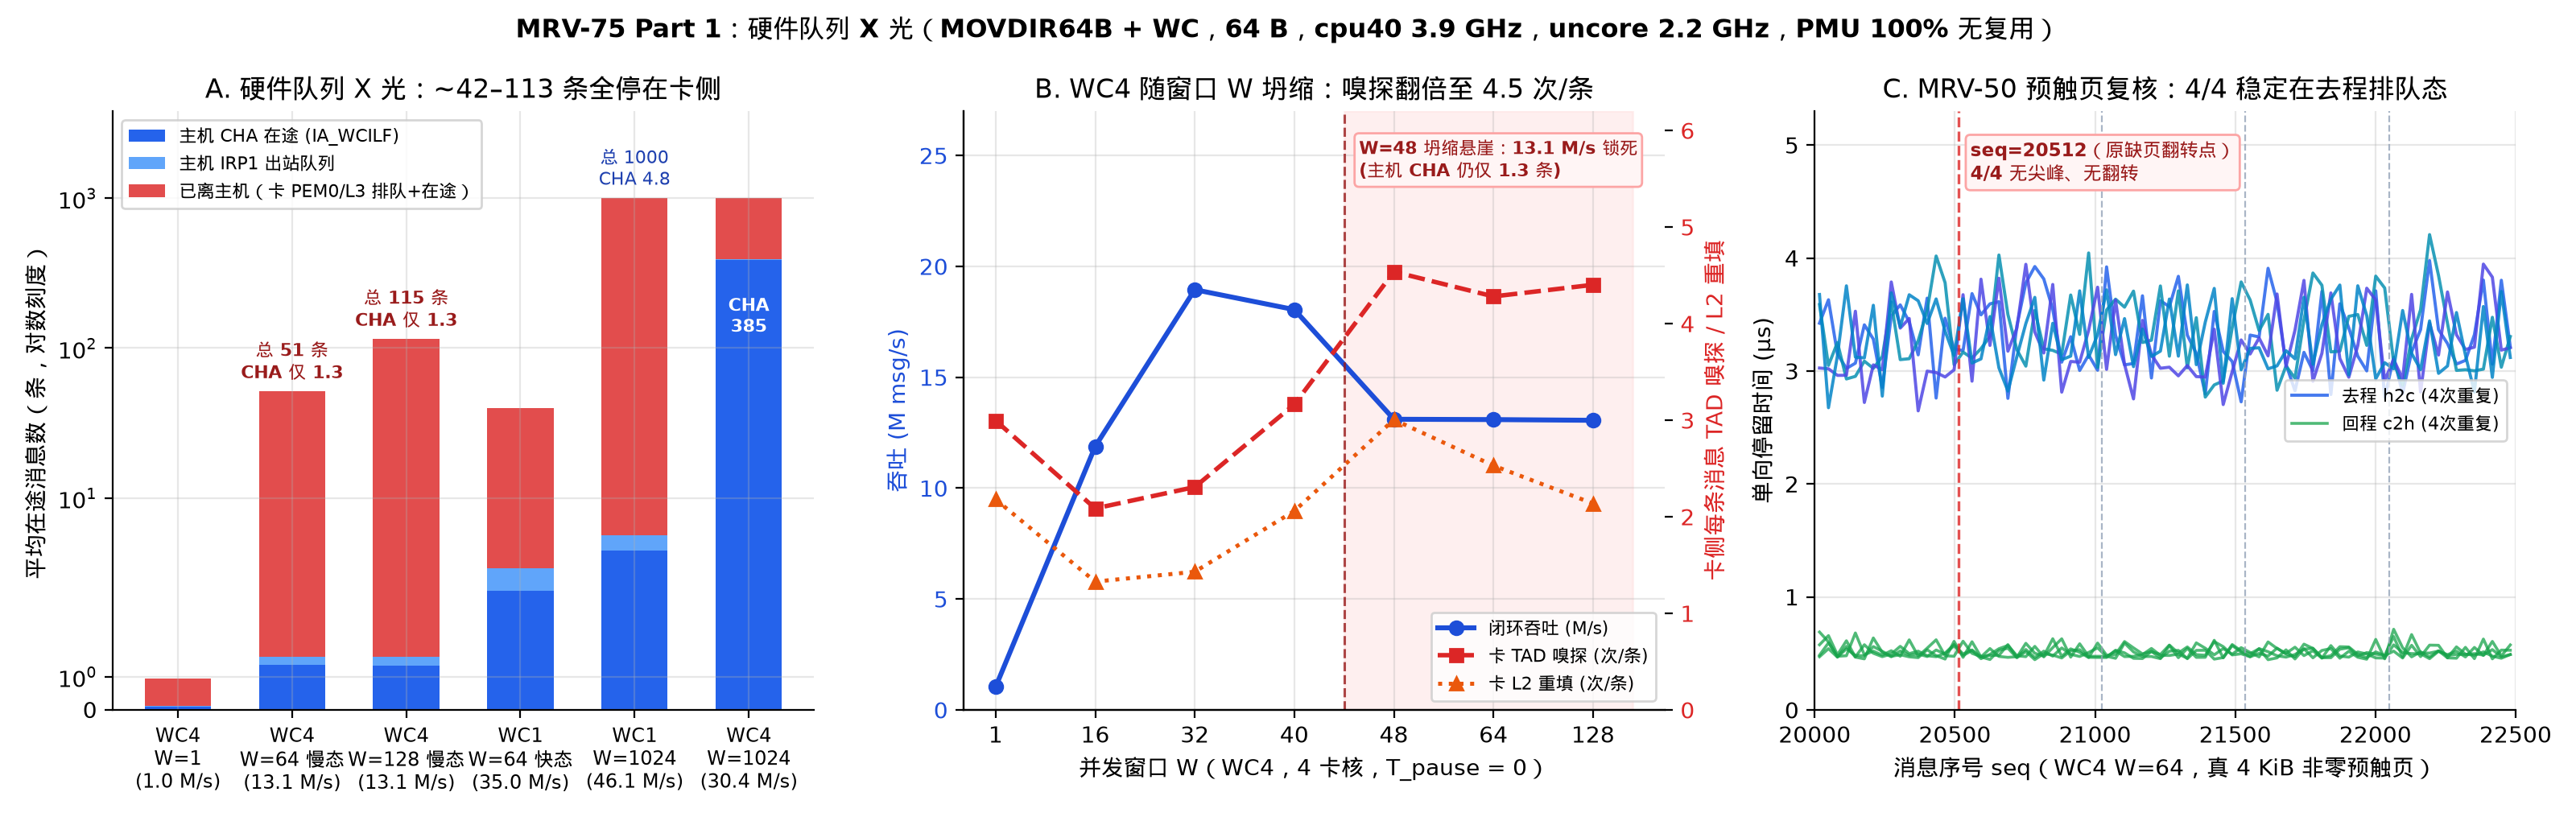

Generate this figure with Python:
#!/usr/bin/env python3
"""MRV-75 Figure 1: Part 1 Hardware Queue X-Ray, WC4 Window Cliff & MRV-50 Pre-Touch Check."""
import collections
import csv
import json
import pathlib
import statistics
import sys

import matplotlib.pyplot as plt
import numpy as np

sys.path.insert(0, str(pathlib.Path(__file__).resolve().parent))
import mrvplot  # noqa: E402

ROOT = pathlib.Path("/home/hongtao/dev/marvell-mrv75")
RUNS = ROOT / "logs/mrv75-2026-11-19/runs.jsonl"
STAMP_DIR = ROOT / "logs/mrv75-2026-11-19/stamps"

recs = [json.loads(l) for l in RUNS.read_text().splitlines() if l.strip()]
by_key = collections.defaultdict(list)
for r in recs:
    by_key[(r["exp"], r["cond"])].append(r)


def med(exp, cond, fn):
    return statistics.median(fn(r) for r in by_key[(exp, cond)])


fig, axes = plt.subplots(1, 3, figsize=(16.0, 5.1))

# ---- Panel A: Where do the in-flight messages sit? (Host CHA vs Card-side) ----
ax = axes[0]
states = [
    ("part1_xray", "wc4_w1", "WC4\nW=1\n(1.0 M/s)"),
    ("part1_xray", "wc4_w64", "WC4\nW=64 慢态\n(13.1 M/s)"),
    ("part1_wscan", "wc4_w128", "WC4\nW=128 慢态\n(13.1 M/s)"),
    ("part1_xray", "wc1_w64", "WC1\nW=64 快态\n(35.0 M/s)"),
    ("part1_xray", "wc1_w1024", "WC1\nW=1024\n(46.1 M/s)"),
    ("part1_wscan", "wc4_w1024", "WC4\nW=1024\n(30.4 M/s)"),
]
labels = [s[2] for s in states]
x = np.arange(len(states))
cha_inf = [med(e, c, lambda r: r["host_pmu"]["cha_inflight"]) for e, c, _ in states]
irp_inf = [med(e, c, lambda r: r["host_pmu"]["irp1_inflight_nom"]) for e, c, _ in states]
tot_inf = [med(e, c, lambda r: r["mops"] * r["rtt_mean_us"]) for e, c, _ in states]
card_and_ret = [max(0.0, t - c - i) for t, c, i in zip(tot_inf, cha_inf, irp_inf)]

w_bar = 0.58
ax.bar(x, cha_inf, w_bar, label="主机 CHA 在途 (IA_WCILF)", color="#2563eb")
ax.bar(x, irp_inf, w_bar, bottom=cha_inf, label="主机 IRP1 出站队列", color="#60a5fa")
ax.bar(
    x,
    card_and_ret,
    w_bar,
    bottom=[c + i for c, i in zip(cha_inf, irp_inf)],
    label="已离主机（卡 PEM0/L3 排队+在途）",
    color="#dc2626",
    alpha=0.82,
)
ax.set_yscale("symlog", linthresh=5.0)
ax.set_ylim(0, 3800)
ax.set_xticks(x)
ax.set_xticklabels(labels, fontsize=8.5)
ax.set_ylabel("平均在途消息数（条，对数刻度）")
ax.set_title("A. 硬件队列 X 光：~42–113 条全停在卡侧")
ax.legend(loc="upper left", fontsize=8, frameon=True, facecolor="white")

for idx, (t, c, cr) in enumerate(zip(tot_inf, cha_inf, card_and_ret)):
    if idx in (1, 2):
        ax.annotate(
            f"总 {t:.0f} 条\nCHA 仅 {c:.1f}",
            xy=(idx, t),
            xytext=(0, 6),
            textcoords="offset points",
            ha="center",
            fontsize=8,
            fontweight="bold",
            color="#991b1b",
        )
    elif idx == 4:
        ax.annotate(
            f"总 {t:.0f}\nCHA {c:.1f}",
            xy=(idx, t),
            xytext=(0, 6),
            textcoords="offset points",
            ha="center",
            fontsize=8,
            color="#1e40af",
        )
    elif idx == 5:
        ax.annotate(
            f"CHA\n{c:.0f}",
            xy=(idx, c),
            xytext=(0, -32),
            textcoords="offset points",
            ha="center",
            fontsize=7.8,
            fontweight="bold",
            color="white",
        )

# ---- Panel B: WC4 Window Scan Cliff (W=1..128) ----
ax = axes[1]
w_list = [
    ("part1_xray", "wc4_w1", 1),
    ("part1_wscan", "wc4_w16", 16),
    ("part1_wscan", "wc4_w32", 32),
    ("part1_wscan", "wc4_w40", 40),
    ("part1_wscan", "wc4_w48", 48),
    ("part1_xray", "wc4_w64", 64),
    ("part1_wscan", "wc4_w128", 128),
]
xs = np.arange(len(w_list))
w_labels = [str(w) for _, _, w in w_list]
mops_w = [med(e, c, lambda r: r["mops"]) for e, c, _ in w_list]
snp_w = [med(e, c, lambda r: r["card_pmu"]["tad"]["tad_snp_msh_out_any"]["val"] / (r["rounds"] + r["warmup"])) for e, c, _ in w_list]
l2_w = [med(e, c, lambda r: sum(cc["l2d_cache_refill"] for cc in r["card_pmu"]["cores"]) / (r["rounds"] + r["warmup"])) for e, c, _ in w_list]

ax.axvspan(3.5, 6.4, color="#fee2e2", alpha=0.55, zorder=0)
l1, = ax.plot(xs, mops_w, "-o", color="#1d4ed8", lw=2.2, ms=6, label="闭环吞吐 (M/s)")
for idx, (e, c, _) in enumerate(w_list):
    for r in by_key[(e, c)]:
        ax.scatter(idx, r["mops"], color="#1d4ed8", s=16, alpha=0.45, zorder=3)
ax.set_xticks(xs)
ax.set_xticklabels(w_labels)
ax.set_xlabel("并发窗口 W（WC4，4 卡核，T_pause = 0）")
ax.set_ylabel("吞吐 (M msg/s)", color="#1d4ed8")
ax.tick_params(axis="y", labelcolor="#1d4ed8")
ax.set_ylim(0, 27)

ax2 = ax.twinx()
ax2.spines["top"].set_visible(False)
l2, = ax2.plot(xs, snp_w, "--s", color="#dc2626", lw=2.0, ms=5.5, label="卡 TAD 嗅探 (次/条)")
l3, = ax2.plot(xs, l2_w, ":^", color="#ea580c", lw=1.8, ms=5.5, label="卡 L2 重填 (次/条)")
ax2.set_ylabel("卡侧每条消息 TAD 嗅探 / L2 重填", color="#dc2626")
ax2.tick_params(axis="y", labelcolor="#dc2626")
ax2.set_ylim(0, 6.2)
ax2.grid(False)

ax.axvline(3.5, color="#991b1b", ls="--", lw=1.1, alpha=0.8)
ax.text(
    3.65,
    25.8,
    "W=48 坍缩悬崖：13.1 M/s 锁死\n(主机 CHA 仍仅 1.3 条)",
    fontsize=8.0,
    color="#991b1b",
    fontweight="bold",
    va="top",
    bbox=dict(boxstyle="round,pad=0.25", fc="#fff5f5", ec="#fca5a5"),
)
ax.set_title("B. WC4 随窗口 W 坍缩：嗅探翻倍至 4.5 次/条")
ax.legend([l1, l2, l3], [l.get_label() for l in (l1, l2, l3)], loc="lower right", fontsize=8, frameon=True, facecolor="white")

# ---- Panel C: MRV-50 Pre-Touch Verification across seq=20512 (4 reps) ----
ax = axes[2]
rep_colors = ["#2563eb", "#0891b2", "#4f46e5", "#0284c7"]
for rep in range(4):
    csv_p = STAMP_DIR / f"prefault_wc4_w64_rep{rep}.csv"
    with csv_p.open() as f:
        hdr = f.readline().strip()
        parts = dict(tok.split("=") for tok in hdr.lstrip("# ").split())
        tsc_hz = float(parts["tsc_hz"])
        sb_t, sb_c, _ = [float(v) for v in parts["sb"].split(",")]
        sa_t, sa_c, _ = [float(v) for v in parts["sa"].split(",")]
        slope = (sa_t - sb_t) / (sa_c - sb_c)
        ns_h = 1e9 / tsc_hz
        rows = list(csv.DictReader(f))
    seqs, h2cs, c2hs = [], [], []
    step = 32
    for i in range(0, min(2500, len(rows)) - step, step):
        chunk = rows[i : i + step]
        seqs.append(int(chunk[step // 2]["seq"]))
        h2cs.append(statistics.median((sb_t + slope * (float(r["card_t_in"]) - sb_c) - float(r["send_tsc"])) * ns_h / 1000.0 for r in chunk))
        c2hs.append(statistics.median((float(r["seen_tsc"]) - (sb_t + slope * (float(r["card_t_out"]) - sb_c))) * ns_h / 1000.0 for r in chunk))
    ax.plot(seqs, h2cs, color=rep_colors[rep], lw=1.4, alpha=0.85, label="去程 h2c (4次重复)" if rep == 0 else None)
    ax.plot(seqs, c2hs, color="#16a34a", lw=1.3, alpha=0.75, label="回程 c2h (4次重复)" if rep == 0 else None)

for s_mark in [20512, 21024, 21536, 22048]:
    ax.axvline(s_mark, color="#dc2626" if s_mark == 20512 else "#94a3b8", ls="--", lw=1.2 if s_mark == 20512 else 0.8, alpha=0.8)
ax.text(
    20555,
    5.05,
    "seq=20512（原缺页翻转点）\n4/4 无尖峰、无翻转",
    fontsize=8.2,
    color="#991b1b",
    fontweight="bold",
    va="top",
    bbox=dict(boxstyle="round,pad=0.25", fc="#fff5f5", ec="#fca5a5"),
)
ax.set_xlim(20000, 22500)
ax.set_ylim(0, 5.3)
ax.set_xlabel("消息序号 seq（WC4 W=64，真 4 KiB 非零预触页）")
ax.set_ylabel("单向停留时间 (µs)")
ax.set_title("C. MRV-50 预触页复核：4/4 稳定在去程排队态")
ax.legend(loc="center right", fontsize=8, frameon=True, facecolor="white")

fig.suptitle("MRV-75 Part 1：硬件队列 X 光（MOVDIR64B + WC，64 B，cpu40 3.9 GHz，uncore 2.2 GHz，PMU 100% 无复用）", fontsize=11.5, fontweight="bold")
out = mrvplot.save(fig, "mrv-75-part1-xray")
print(f"Saved {out}")
